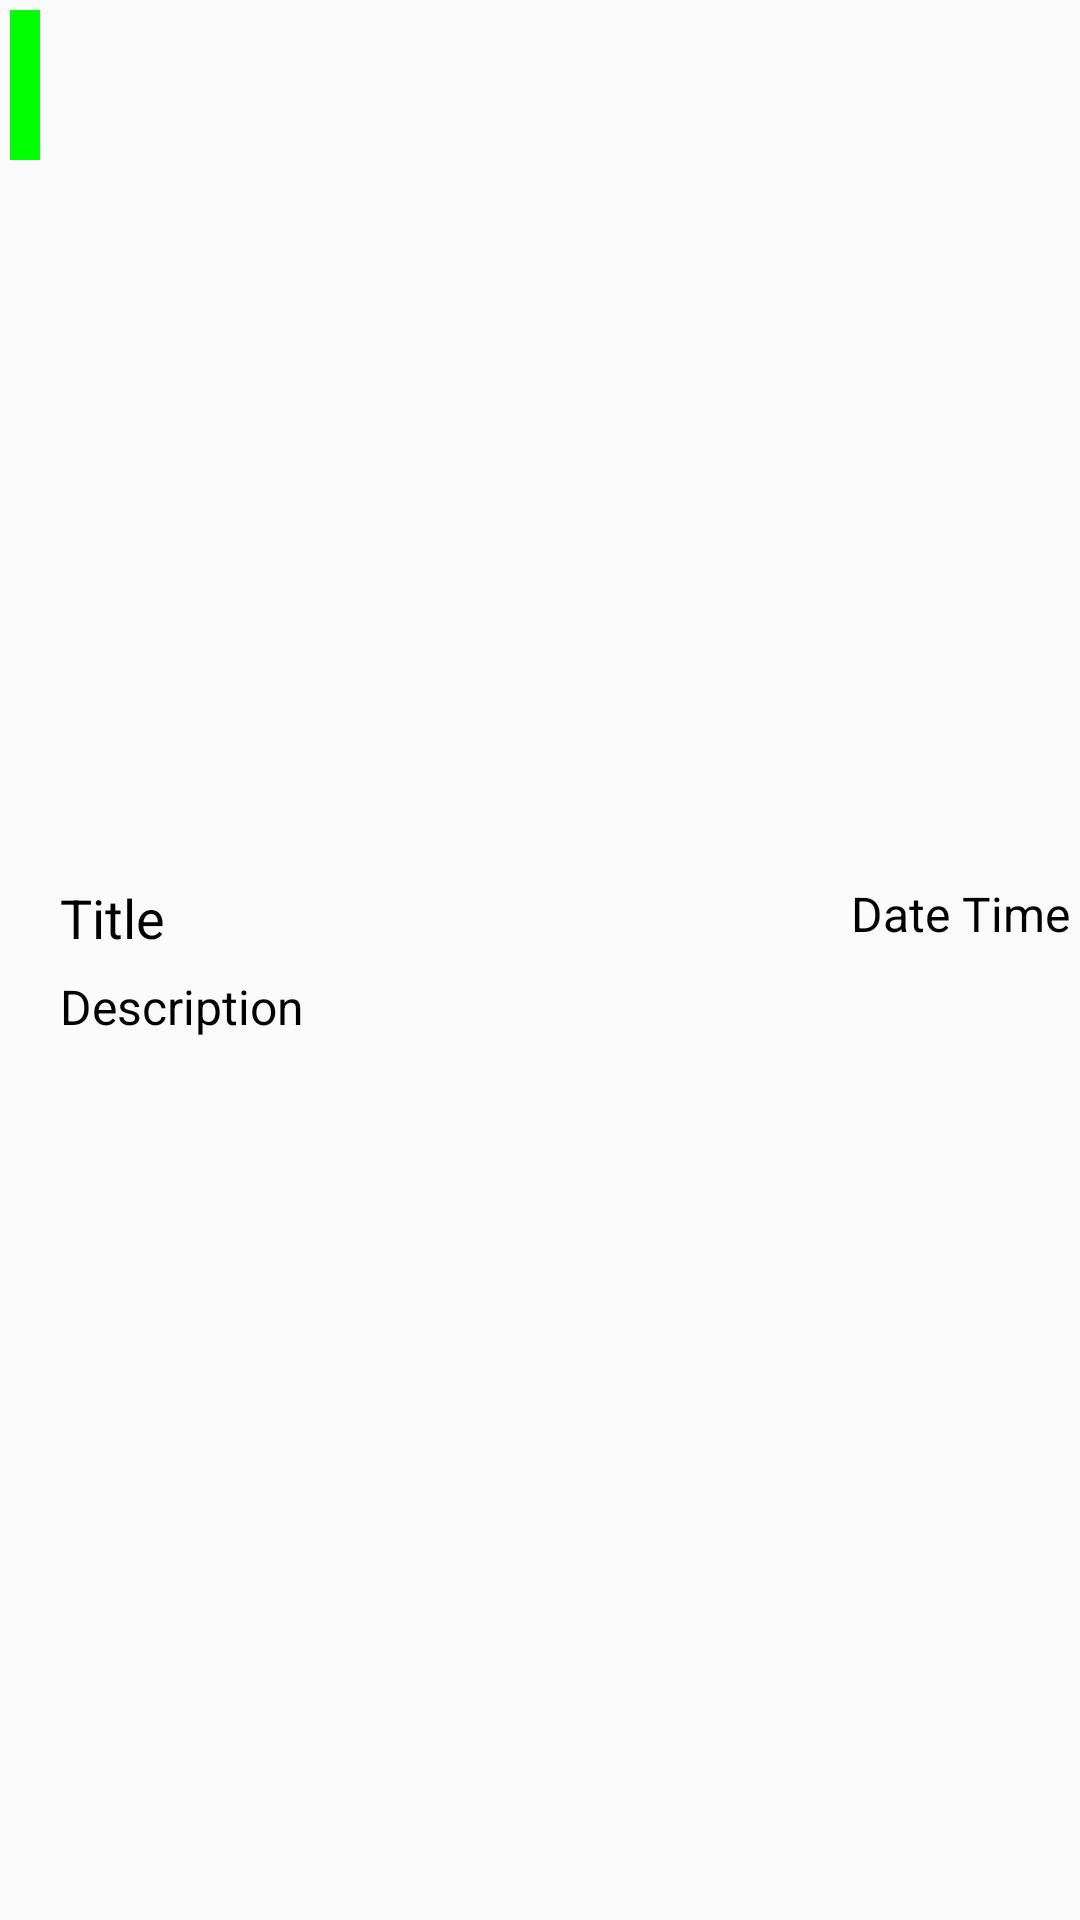

This screen was rendered from an Android layout file. Write that file and the resources it references.
<!-- AndroidManifest.xml: application theme AppTheme -->
<!-- res/layout/note_list_cell.xml -->
<?xml version="1.0" encoding="utf-8"?>
<LinearLayout
    xmlns:android="http://schemas.android.com/apk/res/android"
    xmlns:app="http://schemas.android.com/apk/res-auto"
    xmlns:tools="http://schemas.android.com/tools"
    android:layout_width="match_parent"
    android:layout_height="wrap_content"
    android:padding="10px"
    android:orientation="horizontal">

    <ImageView
        android:id="@+id/note_cell_SubjectColor"
        android:layout_width="30px"
        android:layout_height="150px"
        android:src="@drawable/color_rectangle"/>

    <LinearLayout
        android:layout_width="match_parent"
        android:layout_height="wrap_content"
        android:layout_gravity="center_vertical"
        android:orientation="vertical"
        android:layout_marginLeft="20px">

        <RelativeLayout
            android:id="@+id/linearLayout"
            android:layout_width="match_parent"
            android:layout_height="wrap_content">

            <TextView
                android:id="@+id/note_cell_title"
                android:layout_width="match_parent"
                android:layout_height="wrap_content"
                android:layout_alignParentLeft="true"
                android:text="Title"
                android:textColor="#000"
                android:textSize="18dp"/>

            <TextView
                android:id="@+id/note_cell_dateTime"
                android:layout_width="wrap_content"
                android:layout_height="wrap_content"
                android:layout_alignParentRight="true"
                android:text="Date Time"
                android:textColor="#000"
                android:textSize="16dp"/>
        </RelativeLayout>

        <TextView
            android:id="@+id/note_cell_description"
            android:layout_width="match_parent"
            android:layout_height="wrap_content"
            android:gravity="center_vertical"
            android:layout_marginTop="20px"
            android:text="Description"
            android:textSize="16dp"
            android:textColor="#000"/>
    </LinearLayout>

</LinearLayout>
<!-- resources referenced by this layout -->
<resources>
  <!-- drawable color_rectangle (drawable) -->
  <?xml version="1.0" encoding="utf-8"?>
  <shape
      xmlns:android="http://schemas.android.com/apk/res/android"
      android:shape="rectangle" >
      <solid
          android:color="#0f0" />
  </shape>
  <style name="AppTheme" parent="Theme.AppCompat.Light.DarkActionBar">
          
          <item name="colorPrimary">#99a7f7</item>
          <item name="colorPrimaryDark">#003366</item>
          <item name="colorAccent">#b38600</item>
      </style>
</resources>
